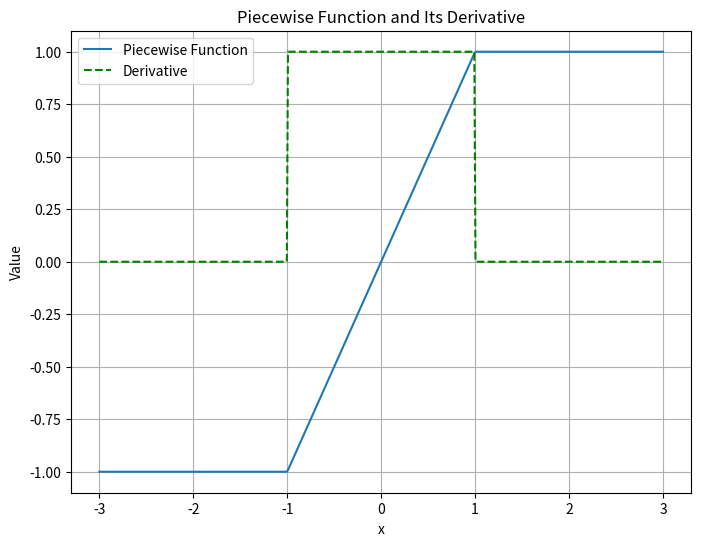

Here is the Python script that generated this plot:
# Import necessary libraries
import numpy as np  # Library for mathematical operations and numerical array handling
import matplotlib.pyplot as plt  # Library for generating plots

# Definition of the function that plots a piecewise function and its derivative
def plot_piecewise_func():
    # Definition of the piecewise function
    def piecewise_func(x):
        return np.piecewise(x, 
                            [x < -1, (x >= -1) & (x <= 1), x > 1],  # Conditions for each segment
                            [lambda x: -1, lambda x: x, lambda x: 1])  # Corresponding values for each segment

    # Derivative of the piecewise function
    def piecewise_func_deriv(x):
        return np.piecewise(x, 
                            [x < -1, (x > -1) & (x < 1), x > 1],  # Define intervals where the derivative changes
                            [0, 1, 0])  # The derivative is 0 outside (-1,1) and 1 inside the open interval (-1,1)

    # Define the range of x values
    x = np.linspace(-3, 3, 500)  # Creates an array with 500 equally spaced values in the range [-3, 3]
    
    # Evaluate the piecewise function at x values
    y = piecewise_func(x)
    
    # Evaluate the derivative of the piecewise function at x values
    y_deriv = piecewise_func_deriv(x)

    # Create a figure for the plot
    plt.figure(figsize=(8, 6))  # Defines the figure size in inches (8x6)
    
    # Plot the piecewise function
    plt.plot(x, y, label='Piecewise Function')  
    
    # Plot the derivative of the piecewise function with a dashed green line
    plt.plot(x, y_deriv, label='Derivative', linestyle='--', color='green')
    
    # Axis labels
    plt.xlabel('x')
    plt.ylabel('Value')
    
    # Plot title
    plt.title('Piecewise Function and Its Derivative')
    
    # Add legend to identify the curves
    plt.legend()
    
    # Add grid for better visualization
    plt.grid(True)
    
    # Display the plot
    plt.show()

# Check if the script is run directly
if __name__ == "__main__":
    plot_piecewise_func()  # Calls the function to plot the piecewise function and its derivative